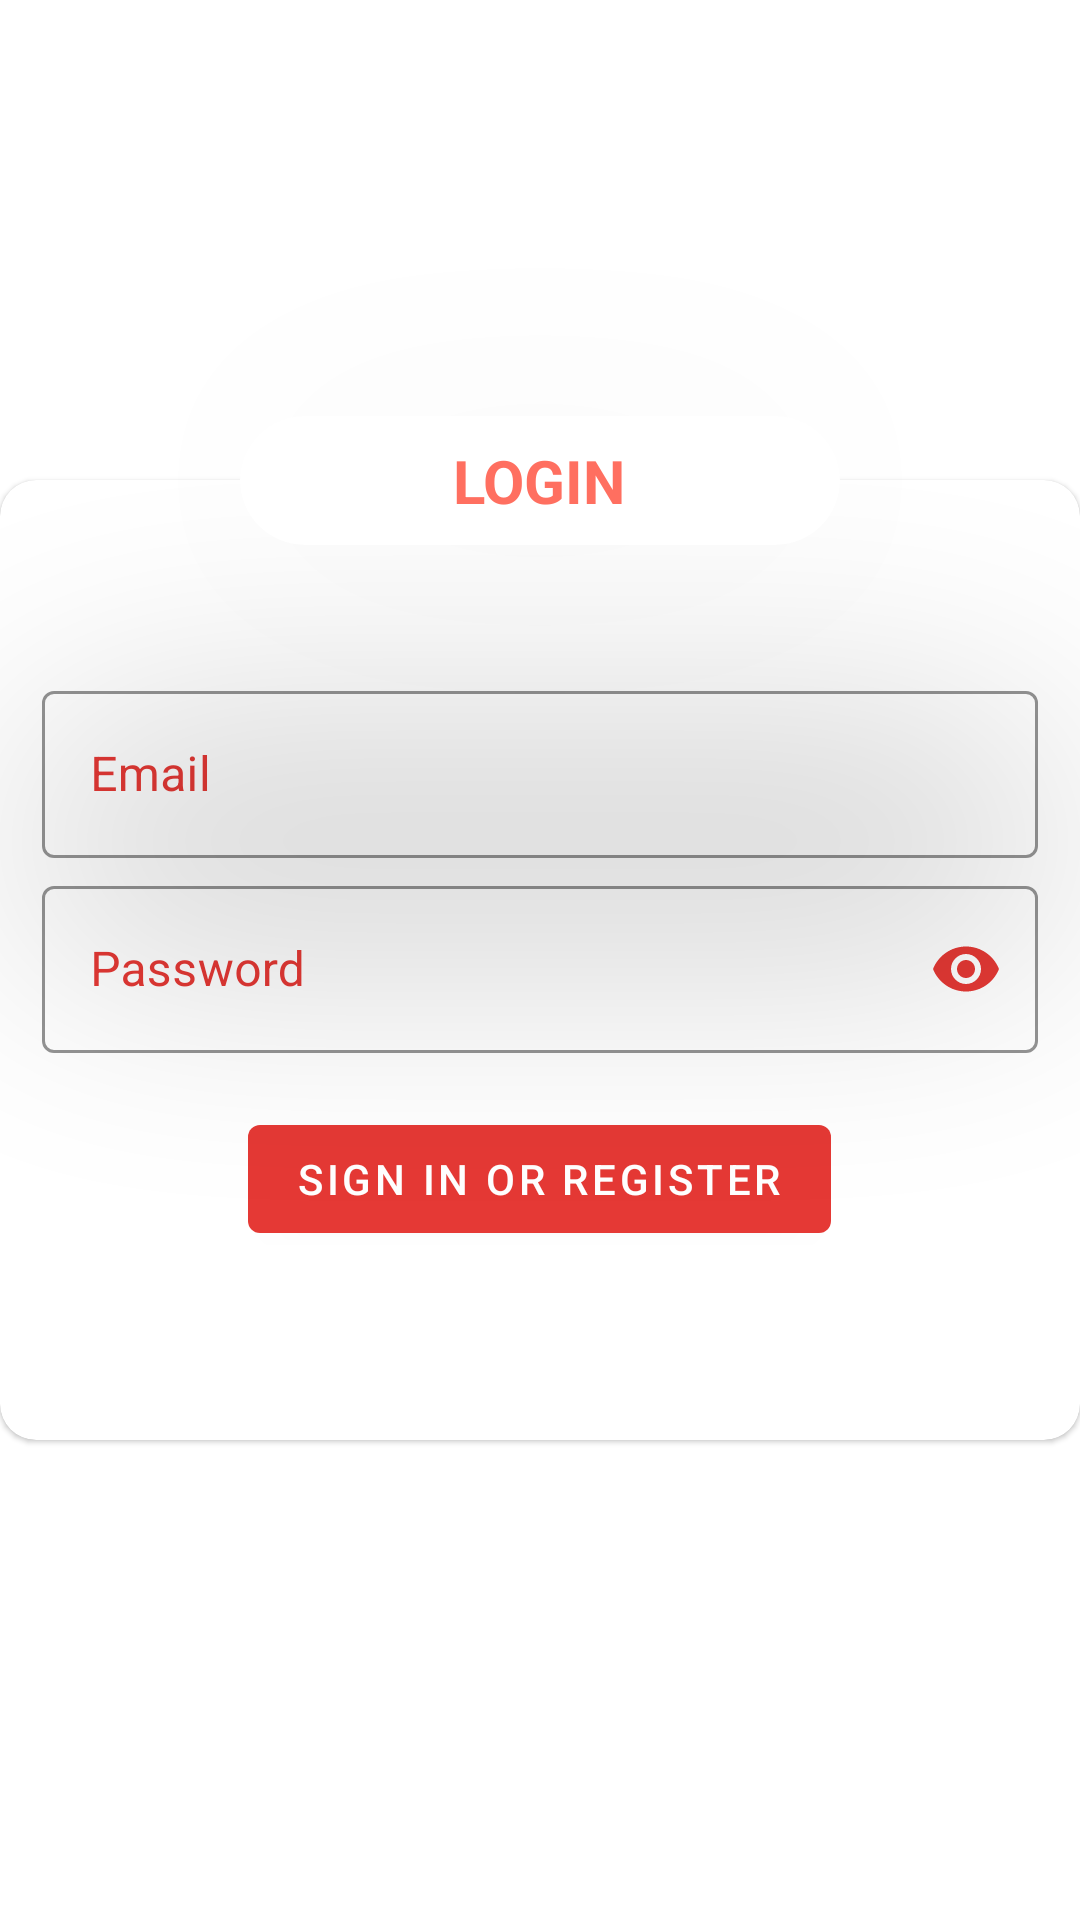

Layout XML and referenced resources for this Android screen:
<!-- AndroidManifest.xml: application theme SplashTheme -->
<!-- res/layout/fragment_login.xml -->
<?xml version="1.0" encoding="utf-8"?>
<layout
    xmlns:android="http://schemas.android.com/apk/res/android"
    xmlns:app="http://schemas.android.com/apk/res-auto"
    xmlns:tools="http://schemas.android.com/tools">
<androidx.constraintlayout.widget.ConstraintLayout
    android:id="@+id/container"
    android:layout_width="match_parent"
    android:layout_height="match_parent"
    tools:context=".login_signup.LoginFragment">

    <ProgressBar
        android:id="@+id/loader"
        android:background="@color/white"
        android:layout_width="wrap_content"
        android:layout_height="wrap_content"
        app:layout_constraintStart_toStartOf="parent"
        app:layout_constraintEnd_toEndOf="parent"
        android:visibility="gone"
        app:layout_constraintTop_toTopOf="parent"
        app:layout_constraintBottom_toTopOf="@id/materialCardView"/>

    <com.google.android.material.card.MaterialCardView
        android:id="@+id/materialCardView"
        android:layout_width="match_parent"
        android:layout_height="match_parent"
        android:layout_marginTop="160dp"
        android:layout_marginBottom="160dp"
        android:backgroundTint="@color/white"
        android:elevation="20dp"
        app:cardCornerRadius="12dp"
        app:layout_constraintBottom_toBottomOf="parent"
        app:layout_constraintEnd_toEndOf="parent"
        app:layout_constraintStart_toStartOf="parent"
        app:layout_constraintTop_toTopOf="parent">

        <LinearLayout
            android:layout_width="match_parent"
            android:layout_height="wrap_content"
            android:layout_gravity="center"
            android:gravity="center"
            android:orientation="vertical"
            android:padding="12dp">


            <com.google.android.material.textfield.TextInputLayout
                android:id="@+id/username"
                style="@style/Widget.MaterialComponents.TextInputLayout.OutlinedBox"
                android:layout_width="match_parent"
                android:layout_height="wrap_content"
                android:padding="2dp"
                app:startIconDrawable="@drawable/ic_mail"
                android:textColorHint="@color/primaryColor"
                app:endIconTint="@color/primaryColor"
                app:boxStrokeColor="@color/primaryColor"
                app:endIconMode="clear_text">

                <com.google.android.material.textfield.TextInputEditText
                    android:layout_width="match_parent"
                    android:layout_height="wrap_content"
                    android:textColor="@color/primaryLightColor"
                    android:hint="@string/prompt_email"
                    android:inputType="textEmailAddress"
                    android:selectAllOnFocus="true"/>

            </com.google.android.material.textfield.TextInputLayout>

            <com.google.android.material.textfield.TextInputLayout
                android:id="@+id/password"
                style="@style/Widget.MaterialComponents.TextInputLayout.OutlinedBox"
                android:layout_width="match_parent"
                android:layout_height="wrap_content"
                android:padding="2dp"
                app:startIconDrawable="@drawable/ic_password"
                android:textColorHint="@color/primaryColor"
                app:endIconTint="@color/primaryColor"
                app:boxStrokeColor="@color/primaryColor"
                app:endIconMode="password_toggle">

                <com.google.android.material.textfield.TextInputEditText
                    android:layout_width="match_parent"
                    android:layout_height="wrap_content"
                    android:textColor="@color/primaryLightColor"
                    android:autofillHints="@string/prompt_password"
                    android:hint="@string/prompt_password"
                    android:inputType="textPassword"
                    android:imeOptions="actionDone"
                    android:selectAllOnFocus="true"/>

            </com.google.android.material.textfield.TextInputLayout>


            <Button
                android:id="@+id/login"
                android:layout_width="wrap_content"
                android:layout_height="wrap_content"
                android:layout_marginTop="16dp"
                android:text="@string/action_sign_in" />

        </LinearLayout>

    </com.google.android.material.card.MaterialCardView>

    <com.google.android.material.card.MaterialCardView
        android:layout_width="200dp"
        android:layout_height="wrap_content"
        android:backgroundTint="@color/white"
        app:layout_constraintBottom_toTopOf="@+id/materialCardView"
        app:layout_constraintEnd_toEndOf="parent"
        app:cardCornerRadius="32dp"
        app:cardElevation="200dp"
        app:layout_constraintStart_toStartOf="parent"
        app:layout_constraintTop_toTopOf="@+id/materialCardView">

        <TextView
            android:layout_width="wrap_content"
            android:layout_height="wrap_content"
            android:layout_gravity="center"
            android:layout_margin="8dp"
            android:text="@string/login"
            android:textColor="@color/primaryLightColor"
            android:textSize="20sp"
            android:textStyle="bold"/>
    </com.google.android.material.card.MaterialCardView>

</androidx.constraintlayout.widget.ConstraintLayout>

</layout>
<!-- resources referenced by this layout -->
<resources>
  <color name="primaryColor">#e53935</color>
  <color name="primaryLightColor">#ff6f60</color>
  <color name="white">#FFFFFFFF</color>
  <string name="action_sign_in">Sign in or register</string>
  <string name="login">LOGIN</string>
  <string name="prompt_email">Email</string>
  <string name="prompt_password">Password</string>
  <style name="SplashTheme" parent="Theme.MaterialComponents.DayNight.NoActionBar">
          <item name="colorPrimary">@color/primaryColor</item>
          <item name="colorPrimaryVariant">@color/primaryDarkColor</item>
          <item name="colorOnPrimary">@color/white</item>
          
          <item name="colorSecondary">@color/primaryLightColor</item>
          <item name="colorOnSecondary">@color/white</item>
          
          <item name="android:statusBarColor" tools:targetApi="l">?attr/colorPrimaryVariant</item>
          <item name="android:windowActivityTransitions">true</item>
      </style>
  <color name="primaryDarkColor">#ab000d</color>
</resources>
